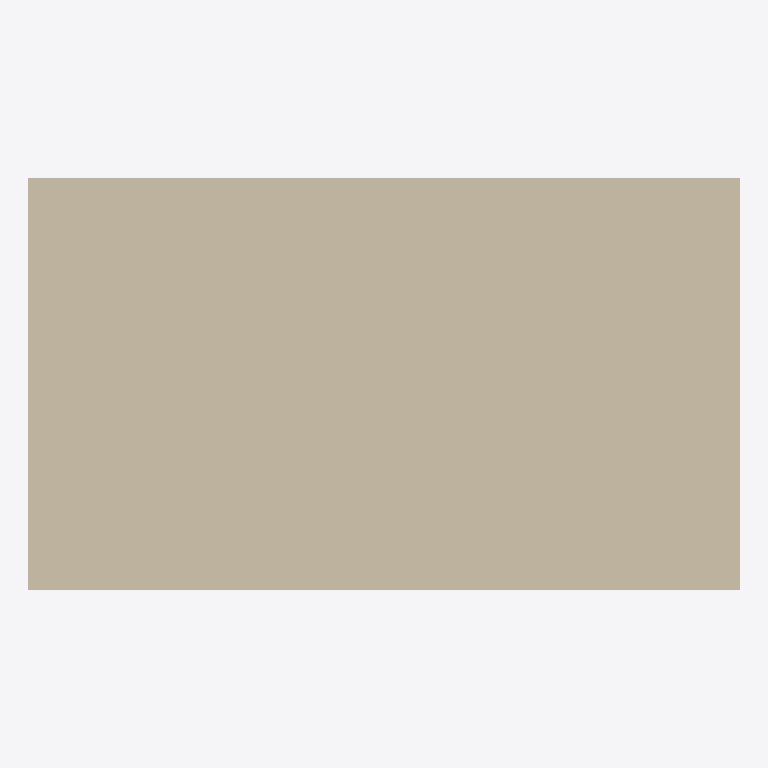
Plan cut of the same IFC building model at storey 'Level 1' (level 4.00 m, cut at 5.40 m), seen from above with north up, elements coloured by IFC class: 1 wall (beige). Cut surfaces are drawn darker.
Extent 0.5 m × 0.3 m × 8.0 m (x, y, z). Storeys (2): Level 0 at 0.00 m; Level 1 at 4.00 m. Elements (1): 1 IfcWall.

HEADER;
FILE_DESCRIPTION(('ViewDefinition [ReferenceView_V1.2]','RevitIdentifiers [ContentGUID: 278ba6b0-79b4-4464-b501-e6c5a87694ab, VersionGUID: 132000f2-7b1c-453d-85cd-0e2457cab049, NumberOfSaves: 3]','CoordinateReference [CoordinateBase: Shared Coordinates]','ExchangeRequirement [Architecture]'),'2;1');
FILE_NAME('01_wall_50cm.ifc','2026-06-23T15:55:27+01:00',(''),(''),'ODA SDAI 24.12','Autodesk Revit 25.4.50.35 (ENG) - IFC 25.4.50.35','');
FILE_SCHEMA(('IFC4'));
ENDSEC;
DATA;
#29=IFCPROJECT('0dYwQmURH4PBK1viLNYMjR',#18,'Project Number',$,$,'Project Name','Project Status',(#24),#180);
#44=IFCSITE('0dYwQmURH4PBK1viLNYMjP',#18,'Default',$,$,#43,$,$,.ELEMENT.,(51,30,23,112487),(0,-7,-37,-956022),0.0,$,$);
#34=IFCBUILDING('0dYwQmURH4PBK1viLNYMjQ',#18,'',$,$,#32,$,'',.ELEMENT.,$,$,#33);
#37=IFCBUILDINGSTOREY('3Zu5Bv0LOHrPC10026FoQQ',#18,'Level 0',$,'Level:Circle Head - Project Datum',#36,$,'Level 0',.ELEMENT.,0.0);
#41=IFCBUILDINGSTOREY('15Z0v90RiHrPC20026FoKR',#18,'Level 1',$,'Level:Circle Head - Project Datum',#40,$,'Level 1',.ELEMENT.,3999.9999999999995);
#108=IFCWALL('0hXkhiD$16FQZFO4CJEuZr',#18,'Basic Wall:Wall-Ext_102Bwk-75Ins-100LBlk-12P:314344',$,'Basic Wall:Wall-Ext_102Bwk-75Ins-100LBlk-12P',#50,#54,'314344',.NOTDEFINED.);
ENDSEC;
